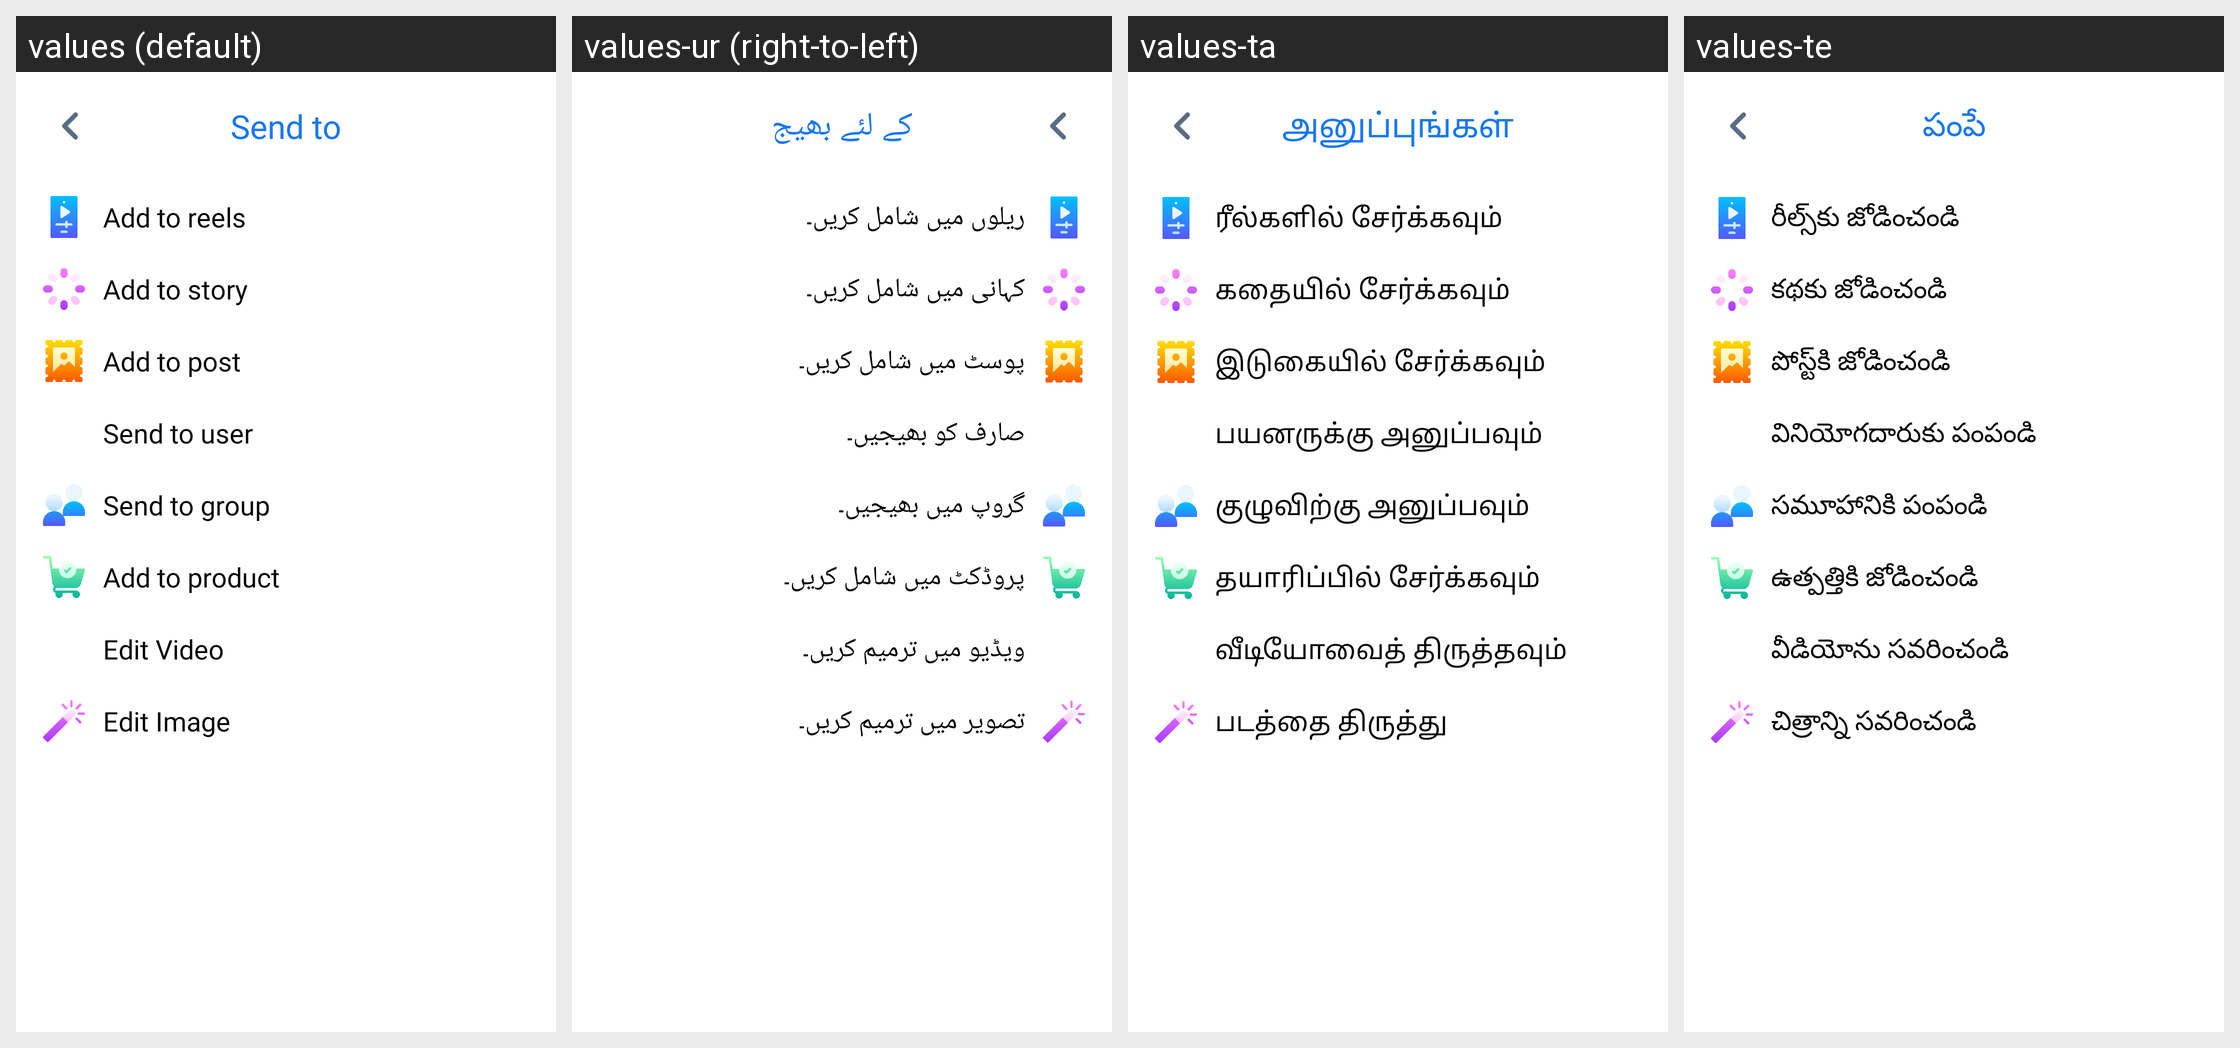

The same Android screen rendered under several of its app's locales, left to right. List the strings drawn on it with the default value and each locale's translation.
Android screen res/layout/activity_send_media.xml rendered under 4 locales, left to right: values (default), values-ur (right-to-left), values-ta, values-te. Device: Nexus 5 (rendered at 1080×1920; each locale shown at half size, 540×960, under a caption strip naming it); theme AppTheme.
Other locales in the repository, not shown: values-am, values-ar, values-bn, values-de, values-es, values-fr, values-ha, values-hi, values-ig, values-it, values-ja, values-ko, values-mr, values-nl, values-om, values-pt, values-ru, values-sn, values-sw, values-tr, values-vi, values-yo, values-zh, values-zu.
Strings drawn on this screen, with the default value and each locale's value (text and hints the layout hard-codes, and strings that could not be matched under every locale, appear in the picture but are not listed):

send_to
  values: Send to
  values-ur: کے لئے بھیج
  values-ta: அனுப்புங்கள்
  values-te: పంపే

add_to_reels
  values: Add to reels
  values-ur: ریلوں میں شامل کریں۔
  values-ta: ரீல்களில் சேர்க்கவும்
  values-te: రీల్స్‌కు జోడించండి

add_to_story
  values: Add to story
  values-ur: کہانی میں شامل کریں۔
  values-ta: கதையில் சேர்க்கவும்
  values-te: కథకు జోడించండి

add_to_post
  values: Add to post
  values-ur: پوسٹ میں شامل کریں۔
  values-ta: இடுகையில் சேர்க்கவும்
  values-te: పోస్ట్‌కి జోడించండి

send_to_user
  values: Send to user
  values-ur: صارف کو بھیجیں۔
  values-ta: பயனருக்கு அனுப்பவும்
  values-te: వినియోగదారుకు పంపండి

send_to_group
  values: Send to group
  values-ur: گروپ میں بھیجیں۔
  values-ta: குழுவிற்கு அனுப்பவும்
  values-te: సమూహానికి పంపండి

add_to_product
  values: Add to product
  values-ur: پروڈکٹ میں شامل کریں۔
  values-ta: தயாரிப்பில் சேர்க்கவும்
  values-te: ఉత్పత్తికి జోడించండి

edit_video
  values: Edit Video
  values-ur: ویڈیو میں ترمیم کریں۔
  values-ta: வீடியோவைத் திருத்தவும்
  values-te: వీడియోను సవరించండి

edit_image
  values: Edit Image
  values-ur: تصویر میں ترمیم کریں۔
  values-ta: படத்தை திருத்து
  values-te: చిత్రాన్ని సవరించండి
